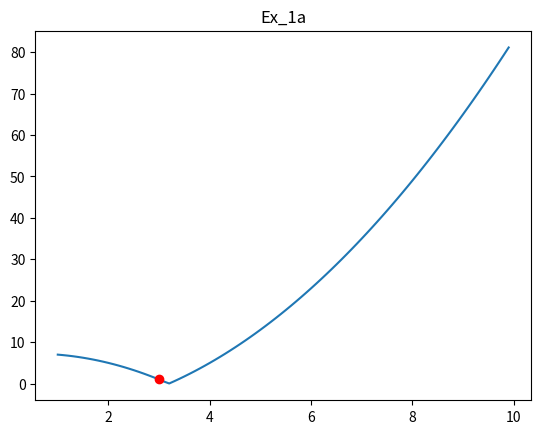
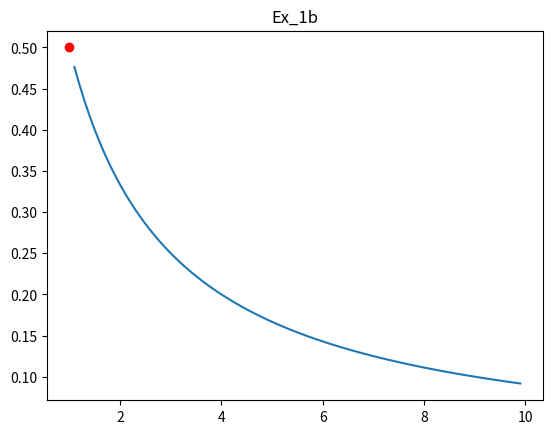
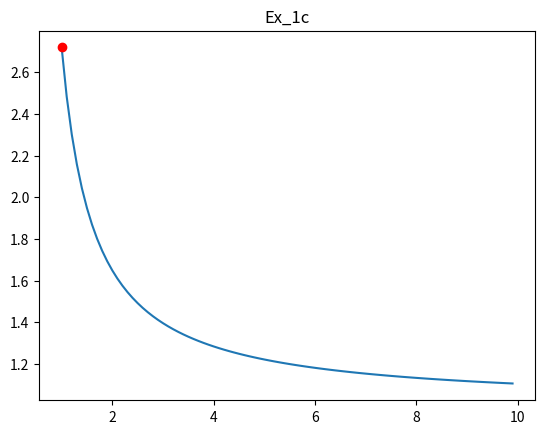
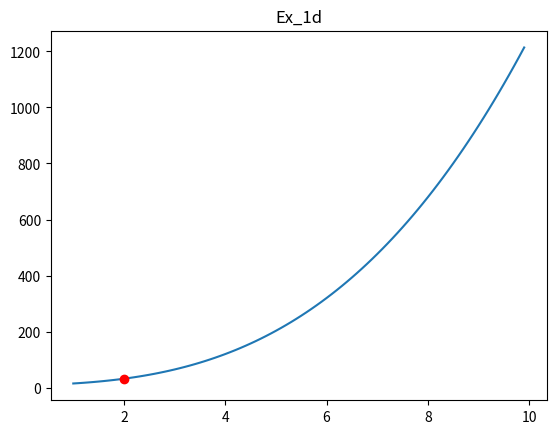
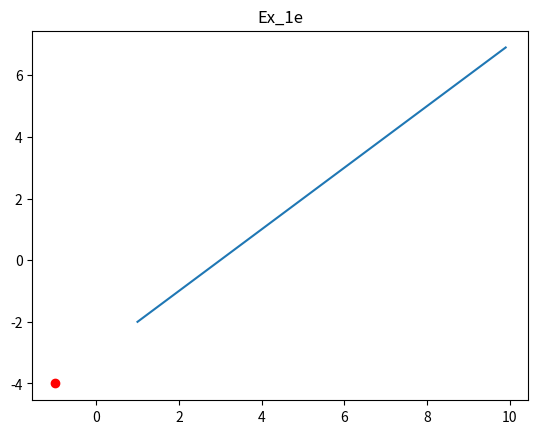
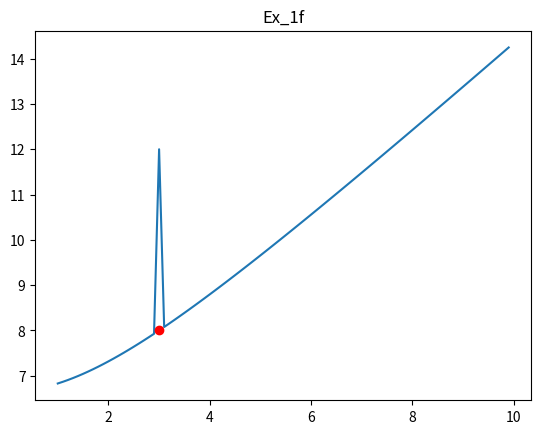
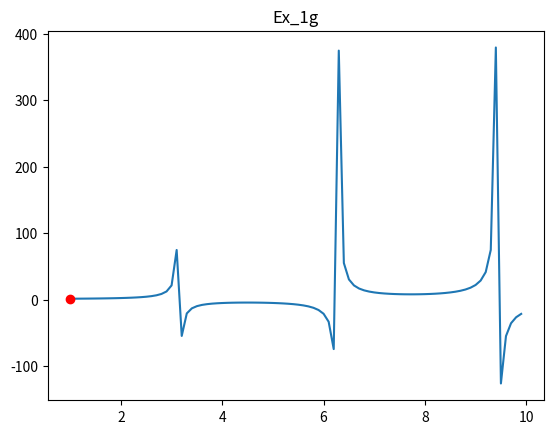
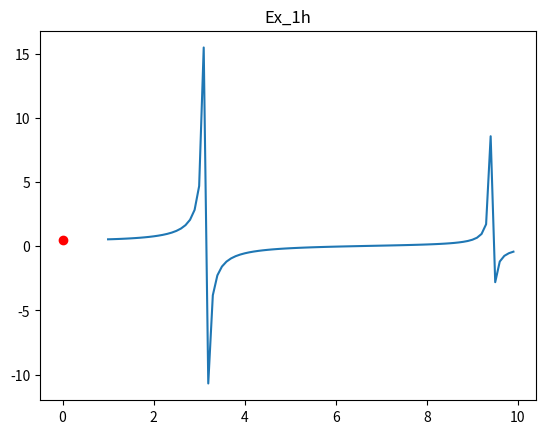
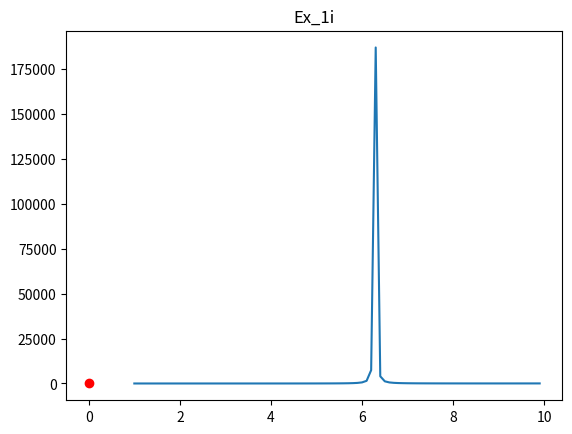

Python code for these plots, in order:
import math
import numpy as np
from sympy import*
import matplotlib.pyplot as plt
x=symbols('x')
val = np.arange(1,10,0.1) #gia tri x
#cau 1_a
fx_1a = abs(x**2-x-7)
lim_fx1a= limit(fx_1a,x,3)
print ("Ex_1a. The limit of f(x) then x tends to 3 is :  "+str(lim_fx1a))
f_val = lambdify(x,fx_1a,"numpy")(val)
plt.plot(val,f_val)
#hiển thị điểm giới hạn
plt.plot(3,lim_fx1a,'ro')
plt.title("Ex_1a")
plt.show()
plt.plot
#cau 1_b
fx_1b = (abs(x-1))/((x**2)-1)
lim_fx1b= limit(fx_1b,x,1)
print ("Ex_1b. The limit of f(x) then x tends to 1 is :  "+str(lim_fx1b))
f_val = lambdify(x,fx_1b,"numpy")(val)
plt.plot(val,f_val)
#hiển thị điểm giới hạn
plt.plot(1,lim_fx1b,'ro')
plt.title("Ex_1b")
plt.show()
plt.plot
#cau 1_c
fx_1c = pow(math.e,1/x)
lim_fx1c= limit(fx_1c,x,1)
print ("Ex_1c. The limit of f(x) then x tends to 1 is :  "+str(lim_fx1c))
f_val = lambdify(x,fx_1c,"numpy")(val)
plt.plot(val,f_val)
plt.plot(1,lim_fx1c,'ro')
plt.title("Ex_1c")
plt.show()
plt.plot
#cau 1_d
fx_1d = (x**4 -16)/(x-2)
lim_fx1d= limit(fx_1d,x,2)
print ("Ex_1d. The limit of f(x) then x tends to 2 is :  "+str(lim_fx1d))
f_val = lambdify(x,fx_1d,"numpy")(val)
plt.plot(val,f_val)
plt.plot(2,lim_fx1d,'ro')
plt.title("Ex_1d")
plt.show()
plt.plot
#cau 1_e
fx_1e = (x**3 - x**2 -5*x -3)/((x+1)**2)
lim_fx1e= limit(fx_1e,x,-1)
print ("Ex_1e. The limit of f(x) then x tends to 1 is :  "+str(lim_fx1e))
f_val = lambdify(x,fx_1e,"numpy")(val)
plt.plot(val,f_val)
plt.plot(-1,lim_fx1e,'ro')
plt.title("Ex_1e")
plt.show()
plt.plot
#cau 1_f
fx_1f = (x**2 -9)/(sqrt(x**2+7)-4)
lim_fx1f= limit(fx_1f,x,3)
print ("Ex_1f. The limit of f(x) then x tends to 3 is :  "+str(lim_fx1f))
f_val = lambdify(x,fx_1f,"numpy")(val)
plt.plot(val,f_val)
plt.plot(3,lim_fx1f,'ro')
plt.title("Ex_1f")
plt.show()
plt.plot
#cau 1_g
fx_1g = (abs(x))/(sin(x))
lim_fx1g= limit(fx_1g,x,1)
print ("Ex_1g. The limit of f(x) then x tends to 1 is :  "+str(lim_fx1g))
f_val = lambdify(x,fx_1g,"numpy")(val)
plt.plot(val,f_val)
plt.plot(1,lim_fx1g,'ro')
plt.title("Ex_1g")
plt.show()
plt.plot
#cau 1_h
fx_1h = (1-cos(x))/(x*sin(x))
lim_fx1h= limit(fx_1h,x,0)
print ("Ex_1h. The limit of f(x) then x tends to 0 is :  "+str(lim_fx1h))
f_val = lambdify(x,fx_1h,"numpy")(val)
plt.plot(val,f_val)
plt.plot(0,lim_fx1h,'ro')
plt.title("Ex_1h")
plt.show()
plt.plot
#cau 1_i
fx_1i = (2*(x**2))/(3-3*cos(x))
lim_fx1i= limit(fx_1i,x,0)
print ("Ex_1i. The limit of f(x) then x tends to 0 is :  "+str(lim_fx1i))
f_val = lambdify(x,fx_1i,"numpy")(val)
plt.plot(val,f_val)
plt.plot(0,lim_fx1i,'ro')
plt.title("Ex_1i")
plt.show()
plt.plot
#cau 1_j
fx_1j = ((3+x)/(-1+x))**x
lim_fx1j= limit(fx_1j,x,math.inf)
print ("Ex_1j The limit of f(x) then x tends to oo is :  "+str(lim_fx1j))
#cau 1_k
fx_1k = (1-(2/(3+x)))**x
lim_fx1k= limit(fx_1k,x,math.inf)
print ("Ex_1k. The limit of f(x) then x tends to oo is :  "+str(lim_fx1k))
#cau 1_l
fx_1l = (1/x)**(1/x)
lim_fx1l= limit(fx_1l,x,math.inf)
print ("Ex_1l. The limit of f(x) then x tends to oo is :  "+str(lim_fx1l))
#cau 1_m
fx_1m = ((x**(-1/3))+((1+x)**(1/3)))/(-sqrt(x)+sqrt(1+x))
lim_fx1m= limit(fx_1m,x,math.inf)
print ("Ex_1m. The limit of f(x) then x tends oo is :  "+str(lim_fx1m))
#cau 1_n
fx_1n = factorial(x)/(x**x)
lim_fx1n= limit(fx_1n,x,math.inf)
print ("Ex_1n. The limit of f(x) then x tends to oo is :  "+str(lim_fx1n))
